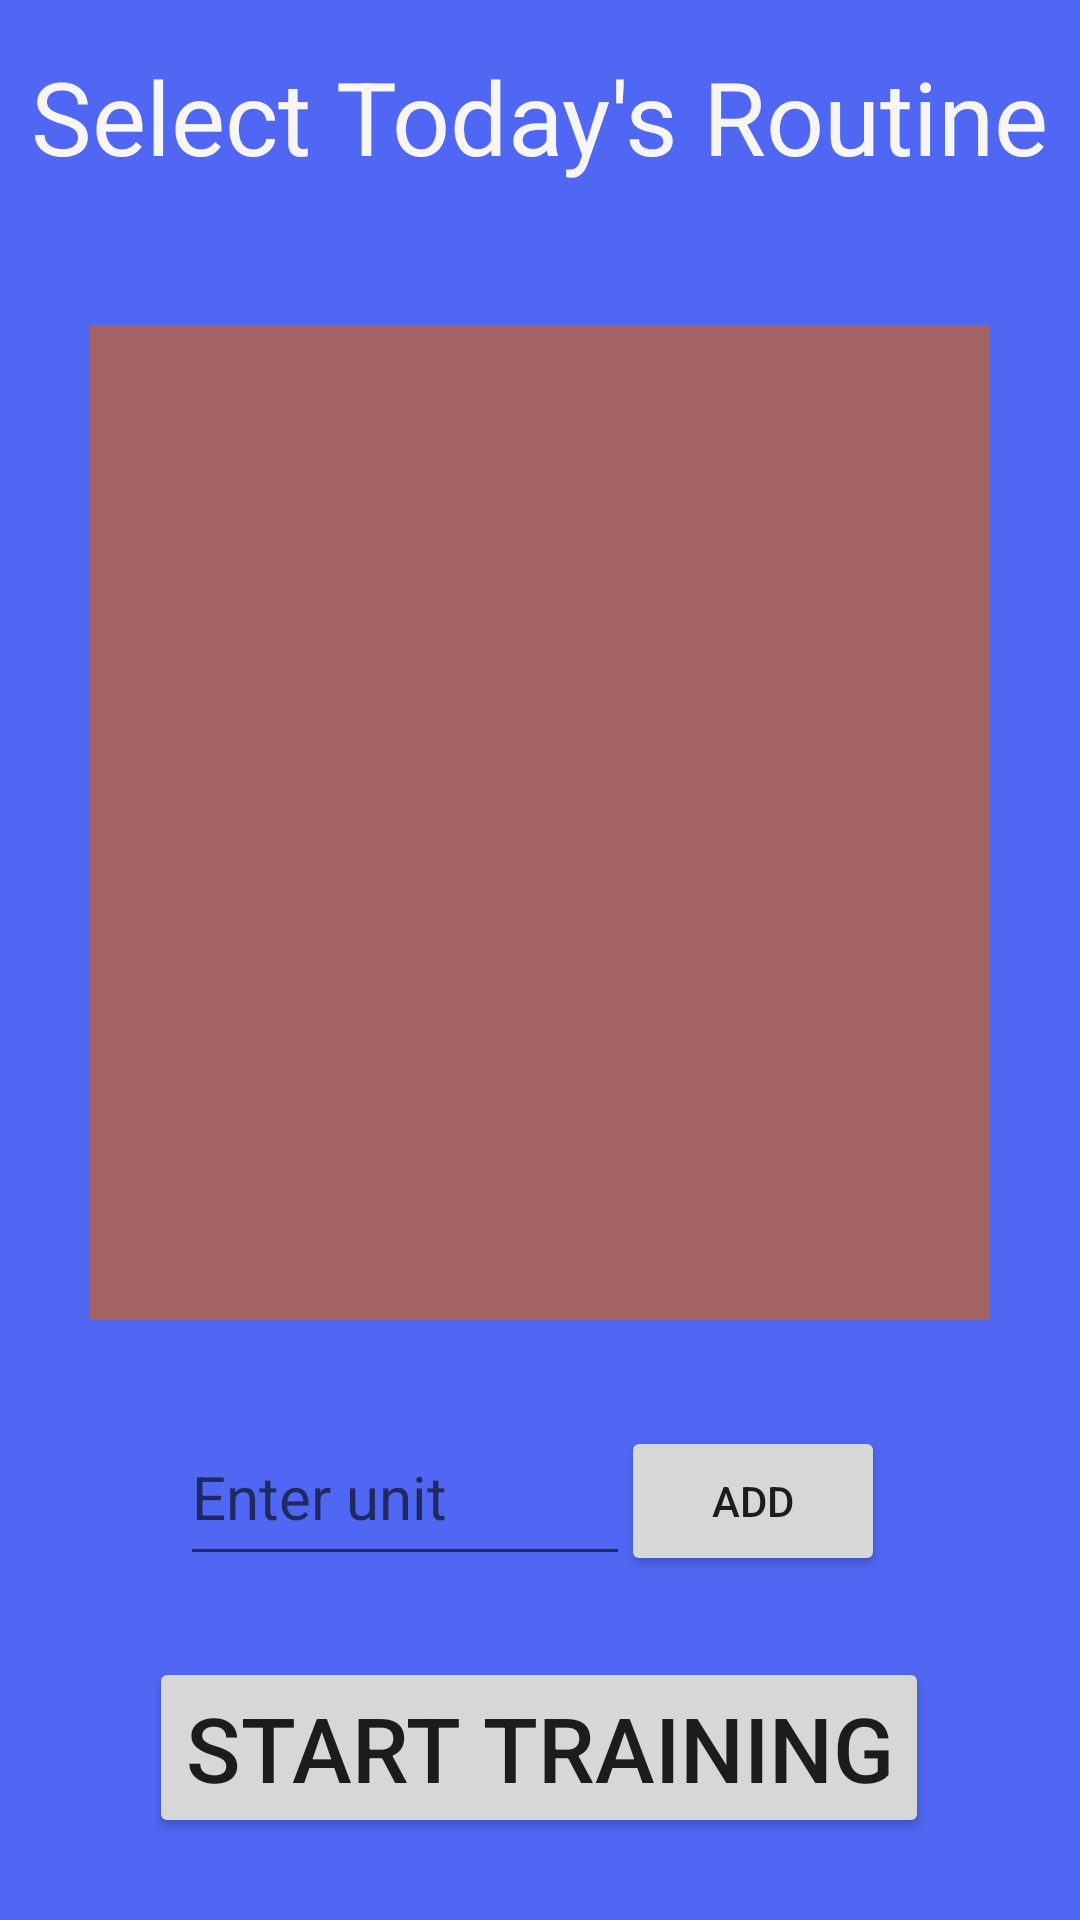

Write the Android layout XML for this screen, with the resource values it uses.
<!-- AndroidManifest.xml: application theme Theme.TodayRoutine -->
<!-- res/layout/activity_routine_select.xml -->
<?xml version="1.0" encoding="utf-8"?>
<androidx.constraintlayout.widget.ConstraintLayout xmlns:android="http://schemas.android.com/apk/res/android"
    xmlns:app="http://schemas.android.com/apk/res-auto"
    xmlns:tools="http://schemas.android.com/tools"
    android:layout_width="match_parent"
    android:layout_height="match_parent"
    android:background="#5067F3"
    tools:context=".RoutineSelectActivity">

    <TextView
        android:id="@+id/textView2"
        android:layout_width="wrap_content"
        android:layout_height="wrap_content"
        android:layout_marginTop="16dp"
        android:text="Select Today's Routine"
        android:textColor="#F8F5F5"
        android:textSize="34sp"
        app:layout_constraintEnd_toEndOf="parent"
        app:layout_constraintStart_toStartOf="parent"
        app:layout_constraintTop_toTopOf="parent" />

    <ListView
        android:id="@+id/listView"
        android:layout_width="0dp"
        android:layout_height="0dp"
        android:layout_marginStart="30dp"

        android:layout_marginTop="20dp"
        android:layout_marginEnd="30dp"
        android:layout_marginBottom="200dp"
        android:background="#A56464"
        app:layout_constraintBottom_toBottomOf="parent"
        app:layout_constraintEnd_toEndOf="parent"
        app:layout_constraintHorizontal_bias="0.0"
        app:layout_constraintStart_toStartOf="parent"
        app:layout_constraintTop_toBottomOf="@id/hello_tv" />
    <TextView
        android:id="@+id/hello_tv"
        android:layout_width="wrap_content"
        android:layout_height="wrap_content"
        app:layout_constraintTop_toBottomOf="@id/textView2"
        app:layout_constraintStart_toStartOf="parent"
        app:layout_constraintEnd_toEndOf="parent"
        android:textSize="20sp"/>

    <EditText
        android:id="@+id/add_unit"
        android:layout_width="150dp"
        android:layout_height="50dp"
        android:layout_marginStart="60dp"
        android:layout_marginTop="8dp"
        android:gravity="left"
        android:hint="Enter unit"
        android:textSize="20sp"
        app:layout_constraintBottom_toTopOf="@id/start_train_btn"
        app:layout_constraintEnd_toEndOf="parent"
        app:layout_constraintHorizontal_bias="0.0"
        app:layout_constraintStart_toStartOf="parent"
        app:layout_constraintTop_toBottomOf="@id/listView" />

    <androidx.appcompat.widget.AppCompatButton
        android:id="@+id/add_unit_btn"
        android:layout_width="wrap_content"
        android:layout_height="50dp"
        android:layout_marginStart="20dp"
        android:text="add"
        app:layout_constraintBottom_toTopOf="@id/start_train_btn"
        app:layout_constraintEnd_toEndOf="parent"
        app:layout_constraintHorizontal_bias="0.662"
        app:layout_constraintStart_toStartOf="@id/add_unit"
        app:layout_constraintTop_toBottomOf="@id/listView"
        app:layout_constraintVertical_bias="0.564" />

    <androidx.appcompat.widget.AppCompatButton
        android:id="@+id/start_train_btn"
        android:layout_width="wrap_content"
        android:layout_height="wrap_content"
        android:text="Start Training"
        android:textSize="30sp"
        app:layout_constraintBottom_toBottomOf="parent"
        app:layout_constraintEnd_toEndOf="parent"
        app:layout_constraintHorizontal_bias="0.495"
        app:layout_constraintStart_toStartOf="parent"
        app:layout_constraintTop_toBottomOf="@id/add_unit" />
</androidx.constraintlayout.widget.ConstraintLayout>
<!-- resources referenced by this layout -->
<resources>
  <style name="Theme.TodayRoutine" parent="Theme.MaterialComponents.DayNight.DarkActionBar">
          
          <item name="colorPrimary">@color/purple_500</item>
          <item name="colorPrimaryVariant">@color/purple_700</item>
          <item name="colorOnPrimary">@color/white</item>
          
          <item name="colorSecondary">@color/teal_200</item>
          <item name="colorSecondaryVariant">@color/teal_700</item>
          <item name="colorOnSecondary">@color/black</item>
          
          <item name="android:statusBarColor" tools:targetApi="l">?attr/colorPrimaryVariant</item>
          
      </style>
  <!-- not gathered from this repository: default colours our renderer supplied (Android Studio template values) -->
  <color name="purple_500">#FF6200EE</color>
  <color name="purple_700">#FF3700B3</color>
  <color name="teal_200">#FF03DAC5</color>
  <color name="teal_700">#FF018786</color>
  <color name="black">#FF000000</color>
  <color name="white">#FFFFFFFF</color>
</resources>
